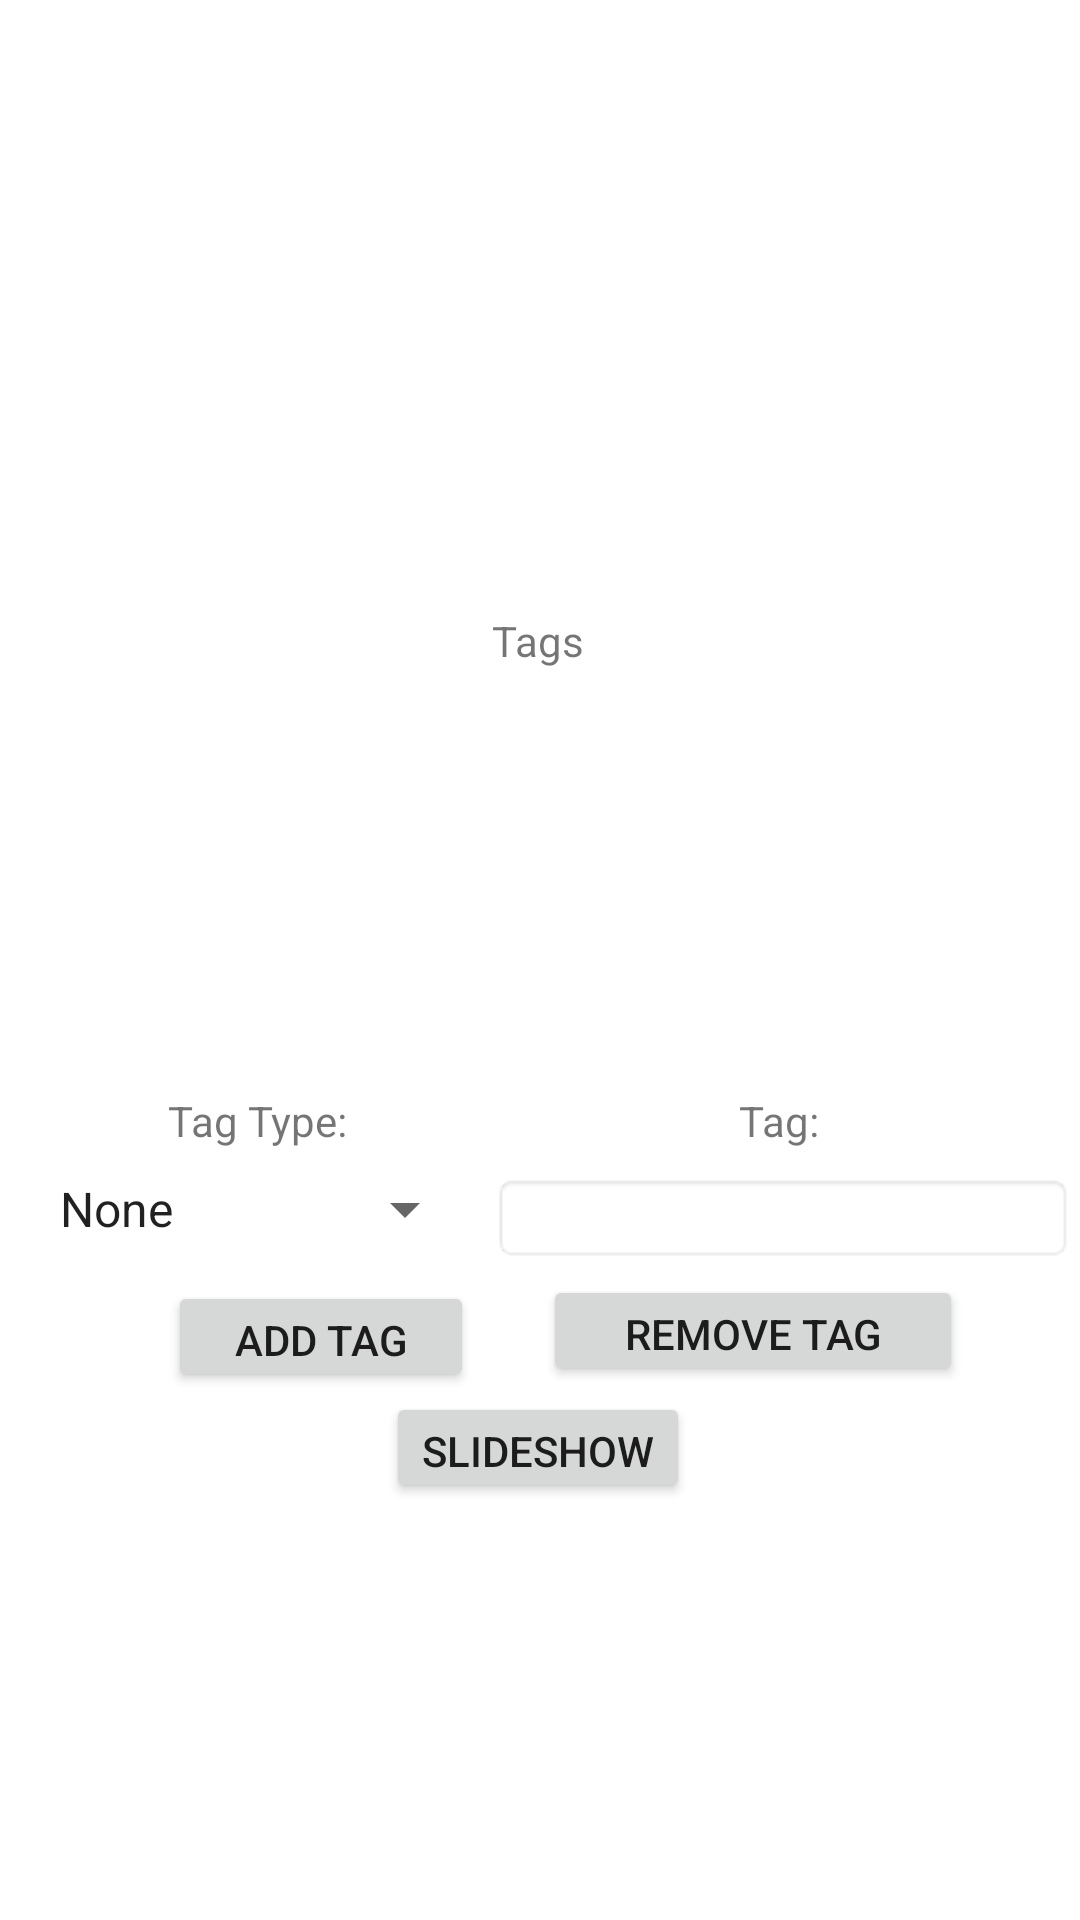

Reconstruct the res/layout file that produces this screen, plus the resources it refers to.
<!-- AndroidManifest.xml: application theme Theme.AndroidPhotos -->
<!-- res/layout/content_display_photo.xml -->
<?xml version="1.0" encoding="utf-8"?>
<androidx.constraintlayout.widget.ConstraintLayout xmlns:android="http://schemas.android.com/apk/res/android"
    xmlns:app="http://schemas.android.com/apk/res-auto"
    xmlns:tools="http://schemas.android.com/tools"
    android:layout_width="match_parent"
    android:layout_height="match_parent"
    app:layout_behavior="@string/appbar_scrolling_view_behavior">

    <EditText
        android:id="@+id/tagText"
        android:layout_width="194dp"
        android:layout_height="30dp"
        android:layout_marginTop="8dp"
        android:background="@android:drawable/editbox_background"
        android:textSize="14sp"
        app:layout_constraintEnd_toEndOf="parent"
        app:layout_constraintHorizontal_bias="0.692"
        app:layout_constraintStart_toEndOf="@+id/tagType"
        app:layout_constraintTop_toBottomOf="@+id/textView9" />

    <ImageView
        android:id="@+id/image"
        android:layout_width="267dp"
        android:layout_height="192dp"
        android:layout_marginTop="4dp"
        app:layout_constraintEnd_toEndOf="parent"
        app:layout_constraintHorizontal_bias="0.473"
        app:layout_constraintStart_toStartOf="parent"
        app:layout_constraintTop_toTopOf="parent"
        tools:srcCompat="@tools:sample/avatars" />

    <TextView
        android:id="@+id/textView7"
        android:layout_width="wrap_content"
        android:layout_height="wrap_content"
        android:layout_marginTop="8dp"
        android:text="@string/tags"
        android:textSize="14sp"
        app:layout_constraintEnd_toEndOf="parent"
        app:layout_constraintHorizontal_bias="0.498"
        app:layout_constraintStart_toStartOf="parent"
        app:layout_constraintTop_toBottomOf="@+id/image" />

    <ListView
        android:id="@+id/tagsList"
        android:choiceMode="singleChoice"
        android:listSelector="@android:color/darker_gray"
        android:layout_width="381dp"
        android:layout_height="125dp"
        android:layout_marginTop="8dp"
        app:layout_constraintEnd_toEndOf="parent"
        app:layout_constraintHorizontal_bias="0.4"
        app:layout_constraintStart_toStartOf="parent"
        app:layout_constraintTop_toBottomOf="@+id/textView7" />

    <TextView
        android:id="@+id/textView8"
        android:layout_width="wrap_content"
        android:layout_height="wrap_content"
        android:layout_marginStart="56dp"
        android:layout_marginTop="8dp"
        android:text="@string/tagTypeLabel"
        app:layout_constraintStart_toStartOf="parent"
        app:layout_constraintTop_toBottomOf="@+id/tagsList" />

    <TextView
        android:id="@+id/textView9"
        android:layout_width="wrap_content"
        android:layout_height="wrap_content"
        android:layout_marginTop="8dp"
        android:text="@string/tagLabel"
        app:layout_constraintEnd_toEndOf="parent"
        app:layout_constraintHorizontal_bias="0.599"
        app:layout_constraintStart_toEndOf="@+id/textView8"
        app:layout_constraintTop_toBottomOf="@+id/tagsList" />

    <Spinner
        android:id="@+id/tagType"
        android:layout_width="147dp"
        android:layout_height="24dp"
        android:layout_marginStart="12dp"
        android:layout_marginTop="8dp"
        android:entries="@array/tagType"
        app:layout_constraintStart_toStartOf="parent"
        app:layout_constraintTop_toBottomOf="@+id/textView8" />

    <Button
        android:id="@+id/addTag"
        android:layout_width="102dp"
        android:layout_height="37dp"
        android:layout_marginStart="56dp"
        android:layout_marginTop="12dp"
        android:text="@string/addTagButton"
        app:layout_constraintStart_toStartOf="parent"
        app:layout_constraintTop_toBottomOf="@+id/tagType" />

    <Button
        android:id="@+id/removeTag"
        android:layout_width="140dp"
        android:layout_height="37dp"
        android:layout_marginTop="4dp"
        android:text="@string/RemoveTagButton"
        app:layout_constraintEnd_toEndOf="parent"
        app:layout_constraintHorizontal_bias="0.371"
        app:layout_constraintStart_toEndOf="@+id/addTag"
        app:layout_constraintTop_toBottomOf="@+id/tagText" />

    <Button
        android:id="@+id/slideshow"
        android:layout_width="wrap_content"
        android:layout_height="37dp"
        android:layout_marginTop="108dp"
        android:text="@string/slideShowButton"
        app:layout_constraintEnd_toEndOf="parent"
        app:layout_constraintHorizontal_bias="0.498"
        app:layout_constraintStart_toStartOf="parent"
        app:layout_constraintTop_toBottomOf="@+id/tagsList" />

</androidx.constraintlayout.widget.ConstraintLayout>
<!-- resources referenced by this layout -->
<resources>
  <string-array name="tagType">
          <item>None</item>
          <item>Person</item>
          <item>Location</item>
      </string-array>
  <string name="RemoveTagButton">Remove Tag</string>
  <string name="addTagButton">Add Tag</string>
  <string name="slideShowButton">SlideShow</string>
  <string name="tagLabel">Tag:</string>
  <string name="tagTypeLabel">Tag Type:</string>
  <string name="tags">Tags</string>
  <style name="Theme.AndroidPhotos" parent="Theme.MaterialComponents.DayNight.DarkActionBar">
          
          <item name="colorPrimary">@color/purple_500</item>
          <item name="colorPrimaryVariant">@color/purple_700</item>
          <item name="colorOnPrimary">@color/white</item>
          
          <item name="colorSecondary">@color/teal_200</item>
          <item name="colorSecondaryVariant">@color/teal_700</item>
          <item name="colorOnSecondary">@color/black</item>
          
          <item name="android:statusBarColor" tools:targetApi="l">?attr/colorPrimaryVariant</item>
          
      </style>
  <!-- not gathered from this repository: default colours our renderer supplied (Android Studio template values) -->
  <color name="purple_500">#FF6200EE</color>
  <color name="purple_700">#FF3700B3</color>
  <color name="teal_200">#FF03DAC5</color>
  <color name="teal_700">#FF018786</color>
  <color name="black">#FF000000</color>
  <color name="white">#FFFFFFFF</color>
</resources>
